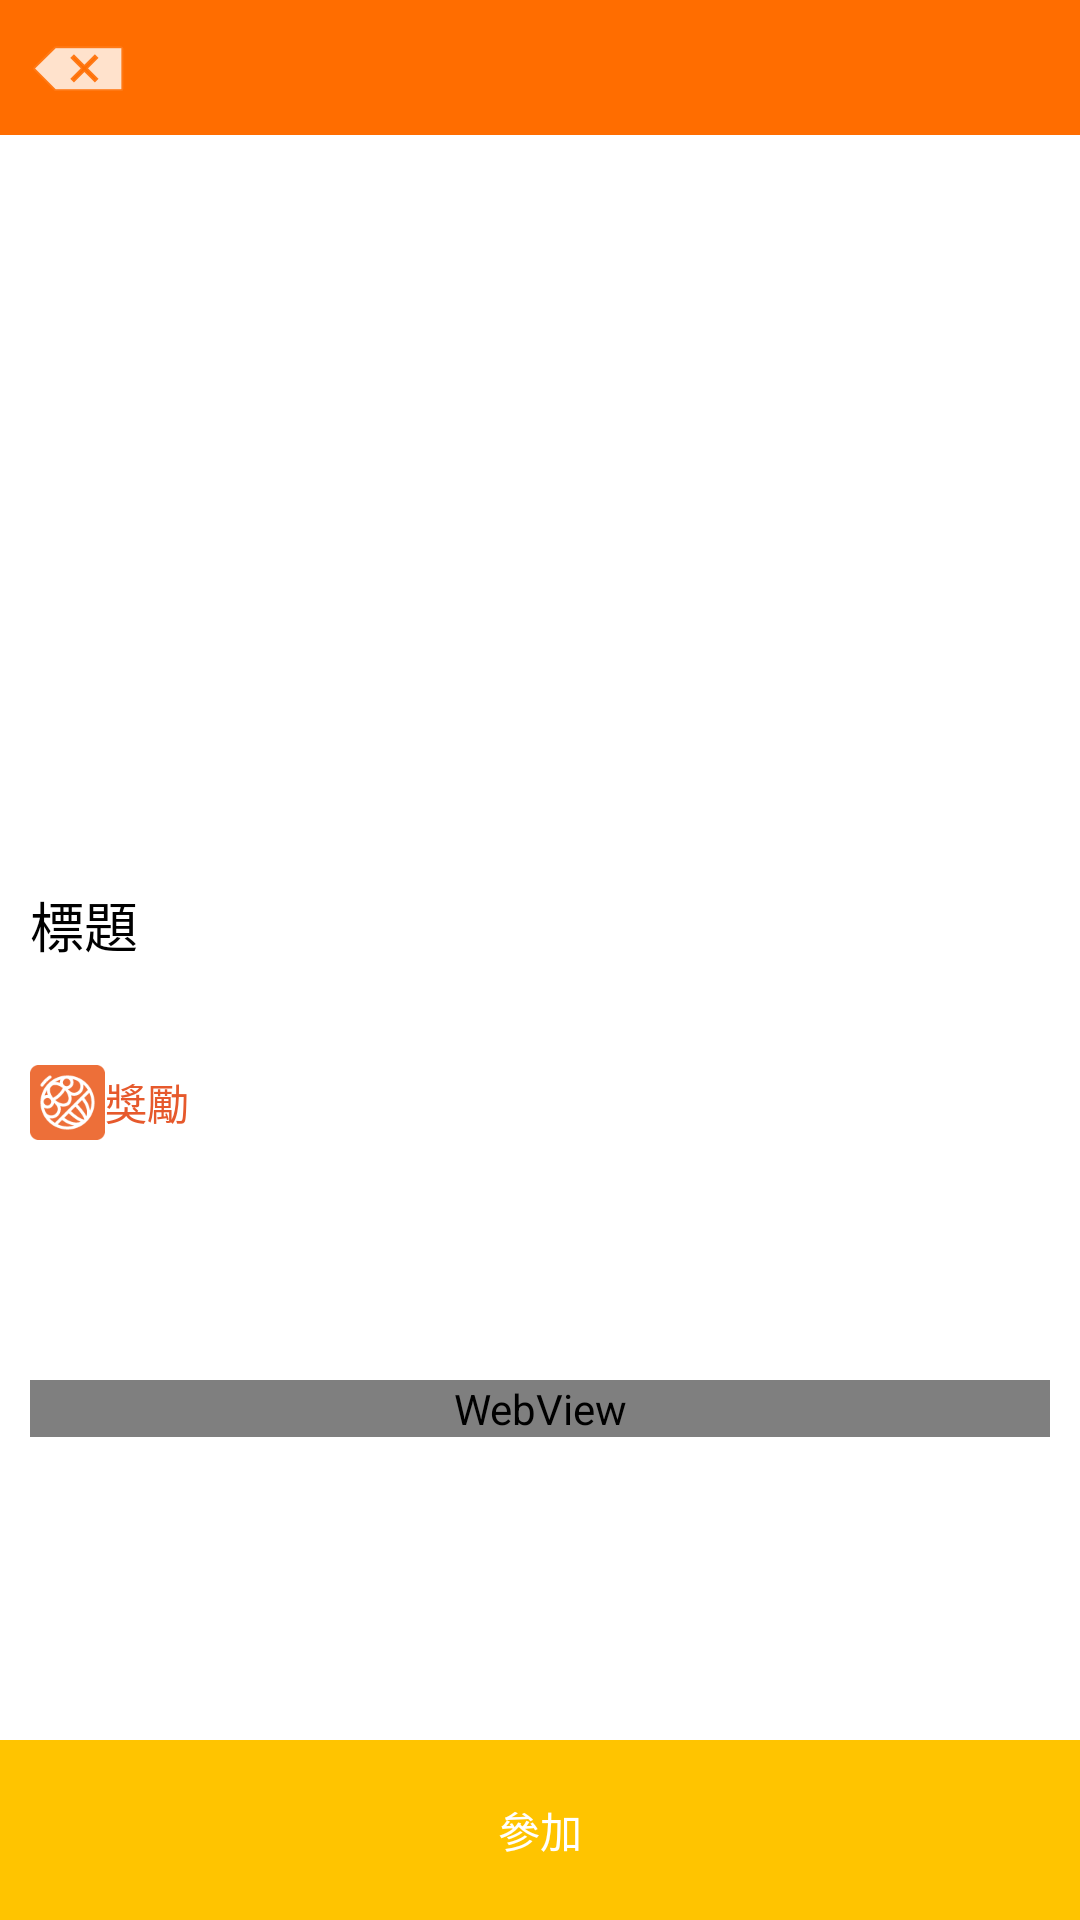

Produce the Android XML layout that renders to this screen, including the resource entries it uses.
<!-- AndroidManifest.xml: application theme AppTheme -->
<!-- res/layout/frag_event_detail.xml -->
<?xml version="1.0" encoding="utf-8"?>
<androidx.constraintlayout.widget.ConstraintLayout
    xmlns:app="http://schemas.android.com/apk/res-auto"
    xmlns:tools="http://schemas.android.com/tools"
    android:layout_width="match_parent"
    android:layout_height="match_parent"
    xmlns:android="http://schemas.android.com/apk/res/android"
    android:background="#00FFFFFF">

    <LinearLayout
        android:layout_width="match_parent"
        android:layout_height="0dp"

        android:background="@drawable/shape_rectangle_background"
        android:orientation="vertical"
        app:layout_constraintBottom_toTopOf="@+id/_event_detail_btn_layout"
        app:layout_constraintStart_toStartOf="parent"
        app:layout_constraintTop_toTopOf="parent">

        <LinearLayout

            android:layout_width="match_parent"
            android:layout_height="45dp"
            android:background="#FF6D00"
            app:layout_constraintStart_toStartOf="parent"
            app:layout_constraintTop_toTopOf="parent">

            <ImageButton
                android:id="@+id/_event_detail_back"
                android:layout_width="wrap_content"
                android:layout_height="match_parent"
                android:layout_marginLeft="10dp"
                android:background="#00FFFFFF"
                android:src="@android:drawable/ic_input_delete" />

        </LinearLayout>

        <ScrollView
            android:layout_width="match_parent"
            android:layout_height="match_parent"
            android:background="#00D51313"

            android:fillViewport="true">

            <LinearLayout
                android:layout_width="match_parent"
                android:layout_height="match_parent"
                android:background="#00FFFFFF"

                android:orientation="vertical">

                <ImageView
                    android:id="@+id/_event_detail_image"
                    android:layout_width="match_parent"
                    android:layout_height="250dp"
                    android:background="#FFFFFF"

                    tools:src="@tools:sample/avatars" />

                <TextView
                    android:id="@+id/_event_detail_title"
                    android:layout_width="match_parent"
                    android:layout_height="60dp"
                    android:layout_marginLeft="10dp"
                    android:background="#00FFFFFF"

                    android:text="標題"
                    android:textColor="#000000"
                    android:textSize="18sp" />

                <LinearLayout
                    android:layout_width="match_parent"
                    android:layout_height="25dp"
                    android:orientation="horizontal">

                    <ImageView
                        android:layout_width="25dp"
                        android:layout_height="25dp"
                        android:layout_marginLeft="10dp"
                        app:srcCompat="@drawable/coin" />

                    <TextView
                        android:id="@+id/_event_detail_reward"
                        android:layout_width="120dp"
                        android:layout_height="match_parent"
                        android:gravity="center_vertical"
                        android:text="獎勵"
                        android:textColor="#E6592C" />
                </LinearLayout>

                <TextView
                    android:id="@+id/_event_detail_time"
                    android:layout_width="match_parent"
                    android:layout_height="30dp"
                    android:layout_marginLeft="10dp"
                    android:layout_marginBottom="10dp"
                    android:background="#00FFFFFF"
                    android:gravity="center_vertical"
                    android:textColor="#AAAAAA" />

                <TextView
                    android:id="@+id/_event_detail_endtime"
                    android:layout_width="match_parent"
                    android:layout_height="30dp"
                    android:layout_marginLeft="10dp"
                    android:layout_marginBottom="10dp"
                    android:background="#00FFFFFF"
                    android:gravity="center_vertical"
                    android:textColor="#AAAAAA" />


                <TextView
                    android:id="@+id/_event_detail_body"
                    android:layout_width="match_parent"
                    android:layout_height="wrap_content"
                    android:layout_marginLeft="10dp"
                    android:text="詳細內容"
                    android:textColor="#000000"
                    android:visibility="gone" />

                <WebView
                    android:id="@+id/_event_detail_webview"
                    android:layout_width="match_parent"
                    android:layout_height="wrap_content"
                    android:layout_marginLeft="10dp"
                    android:layout_marginRight="10dp"/>


            </LinearLayout>

        </ScrollView>


    </LinearLayout>




    <LinearLayout
        android:orientation="vertical"
        android:id="@+id/_event_detail_btn_layout"
        android:layout_width="match_parent"
        android:layout_height="wrap_content"
        app:layout_constraintBottom_toBottomOf="parent"
        app:layout_constraintStart_toStartOf="parent"
        >
        <Button
            android:id="@+id/_event_detail_join"
            android:layout_width="match_parent"
            android:layout_height="60dp"
            android:background="#FFC400"
            android:text="參加"/>

        <LinearLayout
            android:id="@+id/_event_detail_getreward_layout"
            android:layout_width="match_parent"
            android:layout_height="60dp"
            android:visibility="gone">

            <Button
                android:id="@+id/_event_detail_getreward"
                android:layout_width="0dp"
                android:layout_height="match_parent"
                android:layout_weight="0.5"
                android:background="#C15656"
                android:text="領取活動獎勵" />

            <Button
                android:id="@+id/_event_detail_signup"
                android:layout_width="0dp"
                android:layout_height="match_parent"
                android:layout_weight="0.5"
                android:background="#598E9A"
                android:text="簽到(取得通行證)" />

        </LinearLayout>

        <Button
            android:id="@+id/_event_detail_cancel"
            android:layout_width="match_parent"
            android:layout_height="60dp"
            android:background="#555555"
            android:text="取消參加"
            android:visibility="gone"/>

    </LinearLayout>
</androidx.constraintlayout.widget.ConstraintLayout>
<!-- resources referenced by this layout -->
<resources>
  <!-- drawable coin: png bitmap (drawable, 3498 bytes) -->
  <!-- drawable shape_rectangle_background (drawable) -->
  <?xml version="1.0" encoding="utf-8"?>
  <shape xmlns:android="http://schemas.android.com/apk/res/android"
      android:shape="rectangle">
      
      <solid android:color="#ffffff" />
      
  
  
  
  </shape>
  <style name="AppTheme" parent="Theme.AppCompat.NoActionBar">
          
          <item name="colorPrimary">@color/colorPrimary</item>
          <item name="colorPrimaryDark">@color/colorPrimaryDark</item>
          <item name="colorAccent">@color/colorAccent</item>
      </style>
  <color name="colorPrimary">#FEA735</color>
  <color name="colorPrimaryDark">#ED6F39</color>
  <color name="colorAccent">#D81B60</color>
</resources>
